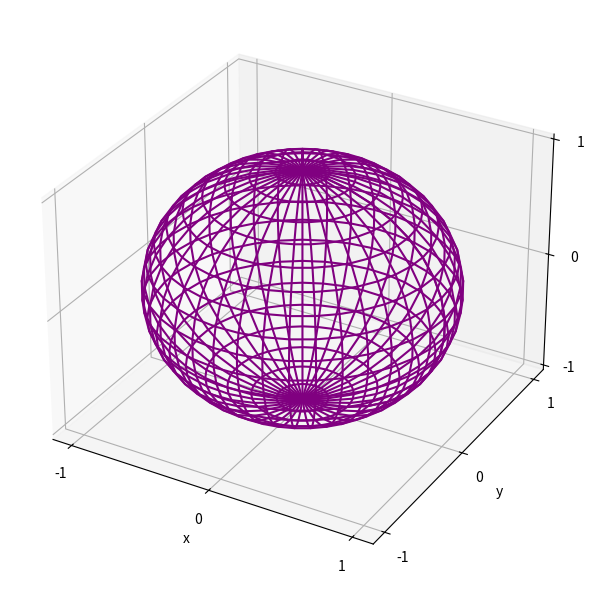

Generate this figure with matplotlib:
import numpy as np
import matplotlib.pyplot as plt
from mpl_toolkits.mplot3d import axes3d

rho = 1
phi, theta = np.meshgrid(np.linspace(0,np.pi,20), 
                  np.linspace(0,2*np.pi,40))

x = rho * np.sin(phi) * np.cos(theta)
y = rho * np.sin(phi) * np.sin(theta)
z = rho * np.cos(phi)

fig = plt.figure(num=1, clear=True)
ax = fig.add_subplot(1,1,1, projection="3d")

ax.plot_wireframe(x,y,z,color='purple')

ax.set(
       xlabel= "x",
       ylabel="y",
       zlabel="z",
       xticks = [-1,0,1],
       yticks = [-1,0,1],
       zticks = [-1,0,1]
       
       )

fig.set_size_inches(6, 6, forward=True)
fig.tight_layout()

fig.savefig('sphere_plot.eps')
